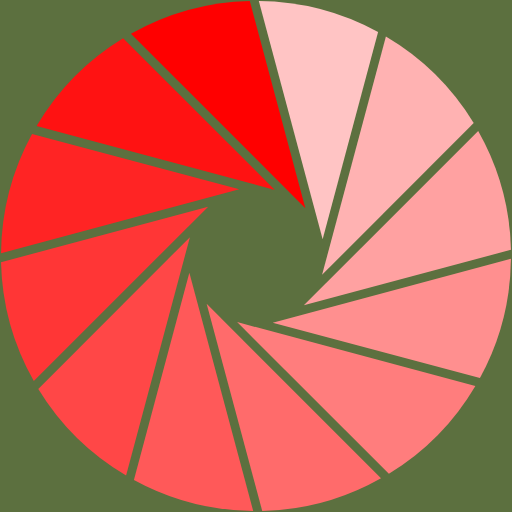
t = 0.00 s
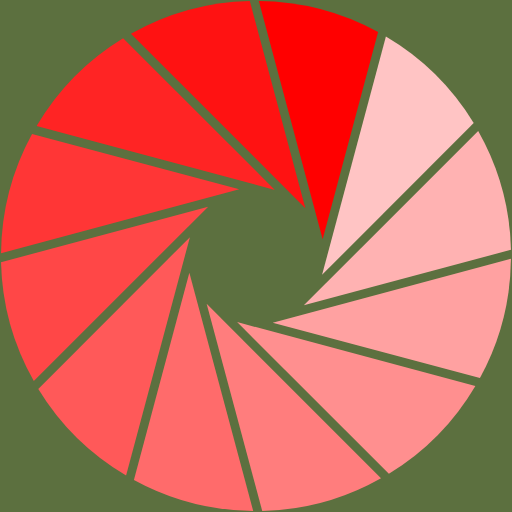
t = 0.17 s
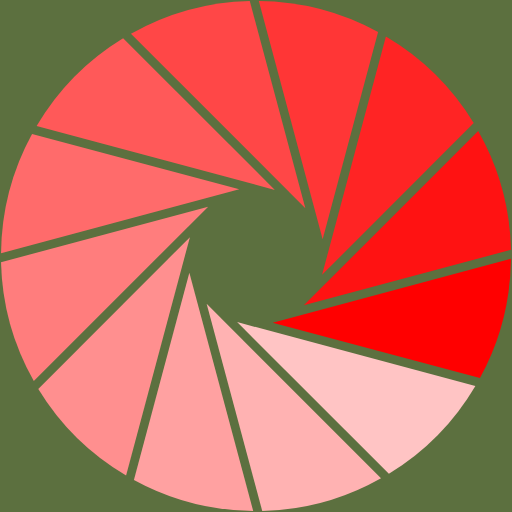
t = 0.37 s
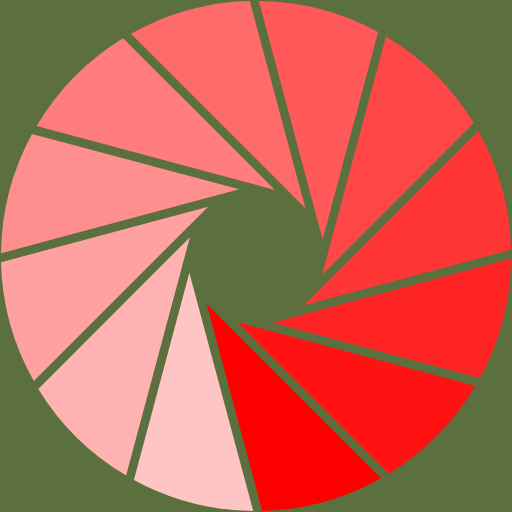
t = 0.54 s
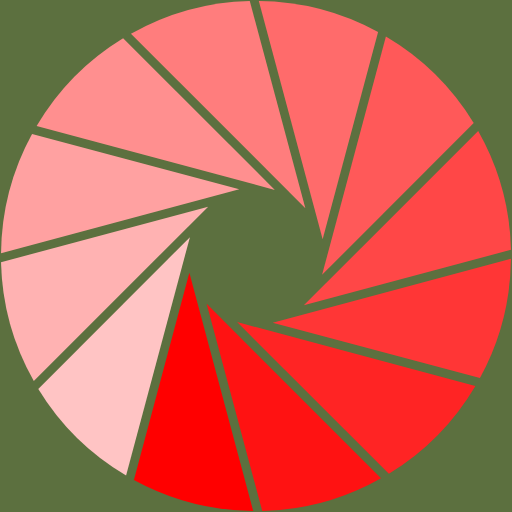
t = 0.71 s
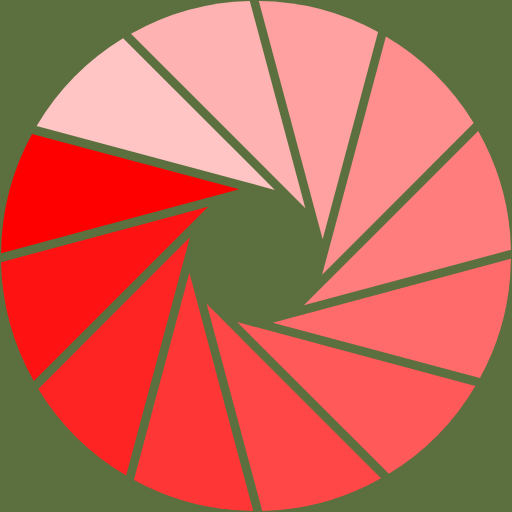
t = 0.91 s

The animated SVG that drew these frames (rendered in a browser with its animation timeline set to each time). Animation: 1 SMIL element (animateTransform=1); one cycle of 1.08 s, repeats indefinitely.

<?xml version="1.0" encoding="UTF-8" standalone="no"?><svg xmlns:svg="http://www.w3.org/2000/svg" xmlns="http://www.w3.org/2000/svg" xmlns:xlink="http://www.w3.org/1999/xlink" version="1.0" width="64px" height="64px" viewBox="0 0 128 128" xml:space="preserve"><rect x="0" y="0" width="100%" height="100%" fill="#5c703f" /><g><path d="M76.34 52.05l-43.6-43.6a63.42 63.42 0 0 1 29.7-8.2z" fill="#ff0000"/><path d="M76.34 52.05l-43.6-43.6a63.42 63.42 0 0 1 29.7-8.2z" fill="#ffc4c4" transform="rotate(30 64 64)"/><path d="M76.34 52.05l-43.6-43.6a63.42 63.42 0 0 1 29.7-8.2z" fill="#ffb2b2" transform="rotate(60 64 64)"/><path d="M76.34 52.05l-43.6-43.6a63.42 63.42 0 0 1 29.7-8.2z" fill="#ffa1a1" transform="rotate(90 64 64)"/><path d="M76.34 52.05l-43.6-43.6a63.42 63.42 0 0 1 29.7-8.2z" fill="#ff8f8f" transform="rotate(120 64 64)"/><path d="M76.34 52.05l-43.6-43.6a63.42 63.42 0 0 1 29.7-8.2z" fill="#ff7d7d" transform="rotate(150 64 64)"/><path d="M76.34 52.05l-43.6-43.6a63.42 63.42 0 0 1 29.7-8.2z" fill="#ff6b6b" transform="rotate(180 64 64)"/><path d="M76.34 52.05l-43.6-43.6a63.42 63.42 0 0 1 29.7-8.2z" fill="#ff5959" transform="rotate(210 64 64)"/><path d="M76.34 52.05l-43.6-43.6a63.42 63.42 0 0 1 29.7-8.2z" fill="#ff4747" transform="rotate(240 64 64)"/><path d="M76.34 52.05l-43.6-43.6a63.42 63.42 0 0 1 29.7-8.2z" fill="#ff3636" transform="rotate(270 64 64)"/><path d="M76.34 52.05l-43.6-43.6a63.42 63.42 0 0 1 29.7-8.2z" fill="#ff2424" transform="rotate(300 64 64)"/><path d="M76.34 52.05l-43.6-43.6a63.42 63.42 0 0 1 29.7-8.2z" fill="#ff1212" transform="rotate(330 64 64)"/><animateTransform attributeName="transform" type="rotate" values="0 64 64;30 64 64;60 64 64;90 64 64;120 64 64;150 64 64;180 64 64;210 64 64;240 64 64;270 64 64;300 64 64;330 64 64" calcMode="discrete" dur="1080ms" repeatCount="indefinite"></animateTransform></g></svg>